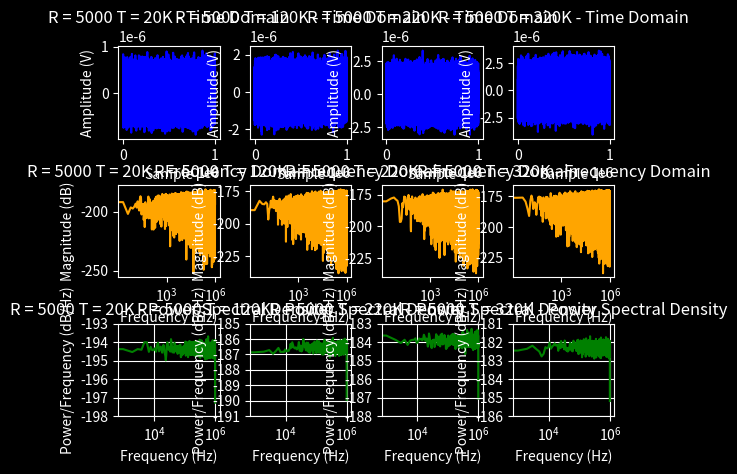

Source code (Python):
import numpy as np
import matplotlib.pyplot as plt

# Set parameters
R = 5000  # resistance in ohms
B = 2000000  # bandwidth in Hz
N = 1000000  # number of samples
temperatures = range(20, 420, 100)  # range of temperatures to sweep

# Calculate RMS voltage of thermal noise for each temperature
k = 1.380649e-23  # Boltzmann constant in J/K
Vrms = np.sqrt(4 * k * R * B)

# Set plot style with black background
plt.style.use('dark_background')

# Generate and plot thermal noise for each temperature
for T in temperatures:

  # Calculate factor to adjust RMS voltage for temperature
  factor = np.sqrt(T/300)

  # Generate thermal noise with adjusted RMS voltage
  noise = np.random.normal(scale=Vrms*factor, size=N)

  # Plot time domain
  plt.subplot(3, len(temperatures), temperatures.index(T) + 1)
  plt.plot(noise, color='blue')
  plt.title('R = {} T = {}K - Time Domain'.format(R , T))
  plt.xlabel('Sample')
  plt.ylabel('Amplitude (V)')

  # Plot frequency domain
  plt.subplot(3, len(temperatures), len(temperatures) + temperatures.index(T) + 1)
  plt.magnitude_spectrum(noise, Fs=B, scale='dB', color='orange')
  plt.title('R = {} T = {}K - Frequency Domain'.format(R , T))
  plt.xscale('log')
  plt.xlabel('Frequency (Hz)')
  plt.ylabel('Magnitude (dB)')

  # Calculate and plot PSD using Welch's method
  plt.subplot(3, len(temperatures), 2*len(temperatures) + temperatures.index(T) + 1)
  f, Pxx_den = plt.psd(noise, NFFT=2048, Fs=B, scale_by_freq=True, color='green')
  plt.title('R = {} T = {}K - Power Spectral Density'.format(R , T))
  plt.xscale('log')
  plt.xlabel('Frequency (Hz)')
  plt.ylabel('Power/Frequency (dB/Hz)')

# Adjust layout and show plot
plt.subplots_adjust(hspace=0.5, wspace=0.3)
plt.show()
